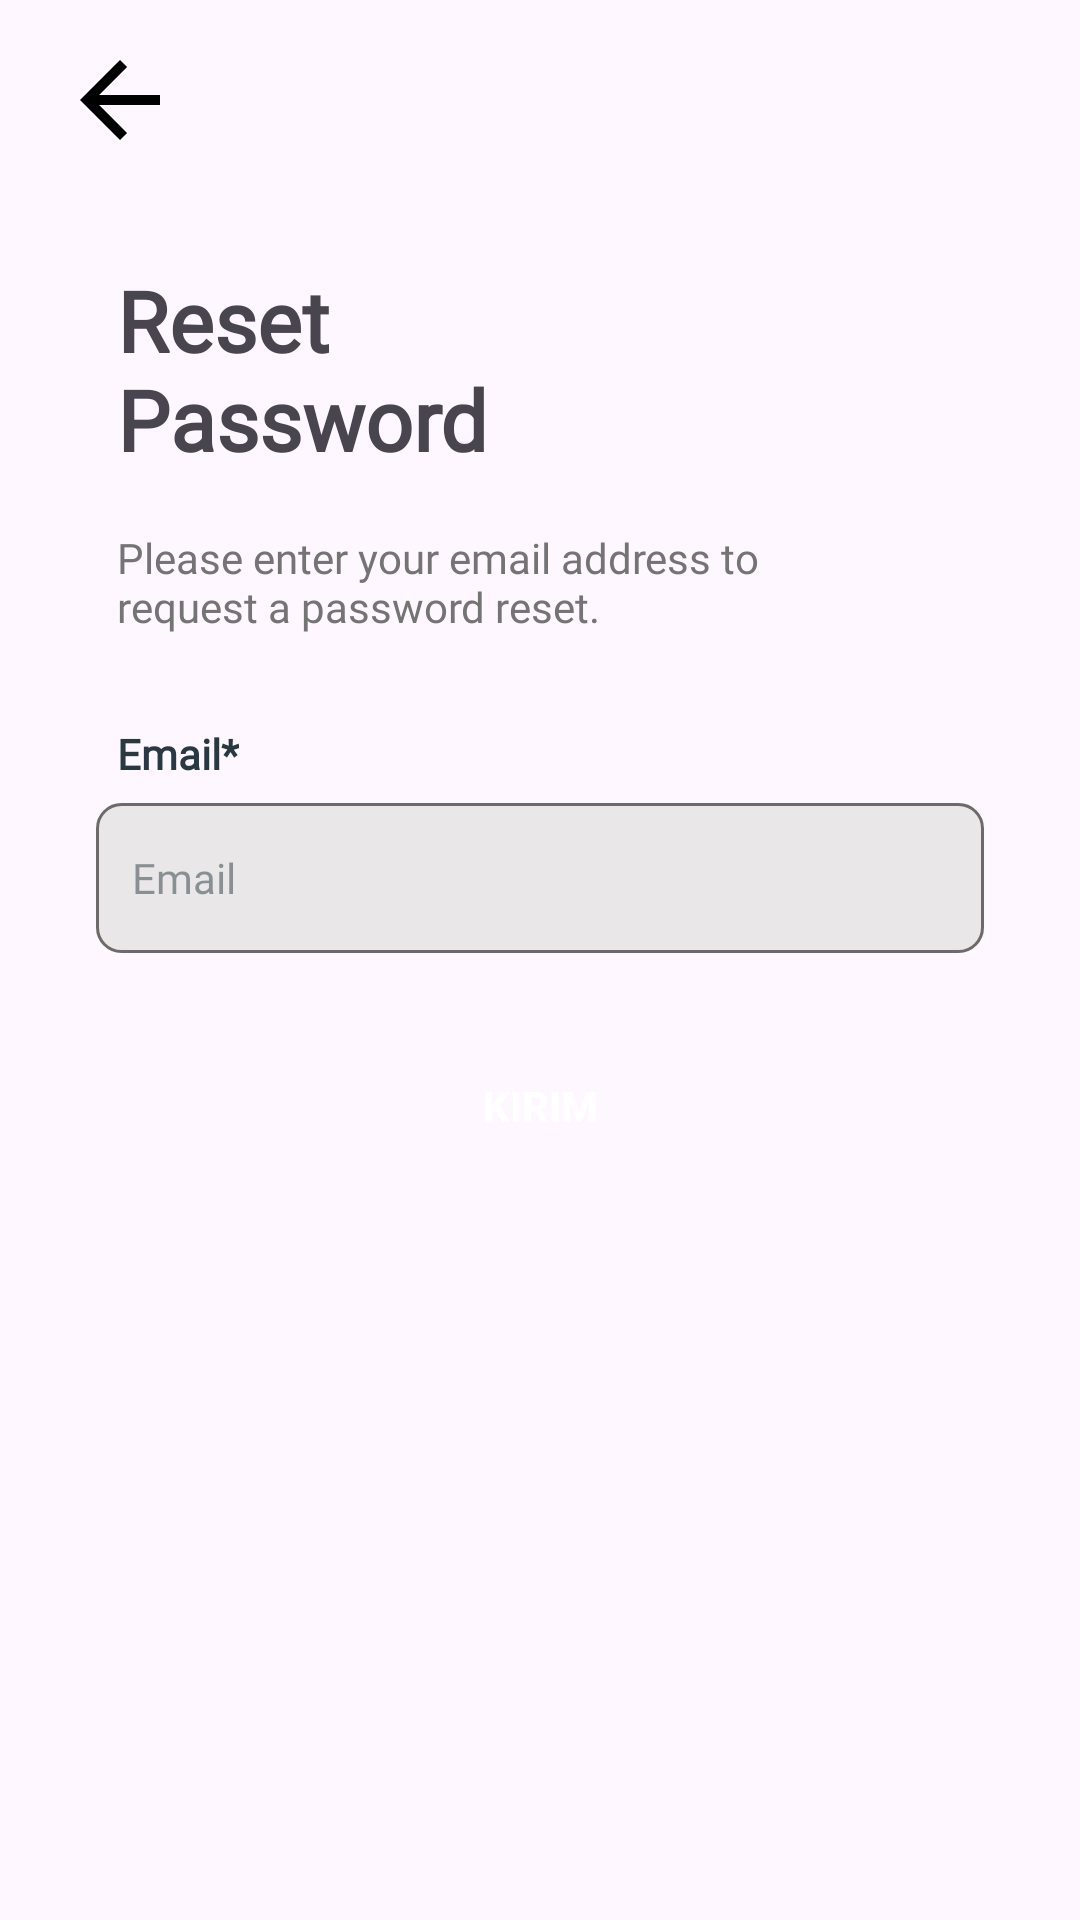

Android layout source for this screen:
<!-- AndroidManifest.xml: application theme Theme.KulitKu -->
<!-- res/layout/activity_reset_password.xml -->
<?xml version="1.0" encoding="utf-8"?>
<androidx.constraintlayout.widget.ConstraintLayout xmlns:android="http://schemas.android.com/apk/res/android"
    xmlns:app="http://schemas.android.com/apk/res-auto"
    xmlns:tools="http://schemas.android.com/tools"
    android:layout_width="match_parent"
    android:layout_height="match_parent"
    tools:context=".ui.reset_password.ResetPasswordActivity">

    <ImageButton
        android:id="@+id/button_Back"
        android:layout_width="wrap_content"
        android:layout_height="wrap_content"
        android:layout_marginStart="20dp"
        android:background="#00FFFFFF"
        android:scrollbarSize="4dp"
        android:src="@drawable/ic_baseline_arrow_back_24"
        app:layout_constraintBottom_toBottomOf="parent"
        app:layout_constraintEnd_toEndOf="parent"
        app:layout_constraintHorizontal_bias="0.0"
        app:layout_constraintStart_toStartOf="parent"
        app:layout_constraintTop_toTopOf="parent"
        app:layout_constraintVertical_bias="0.022" />

    <ImageView
        android:id="@+id/imageView14"
        android:layout_width="wrap_content"
        android:layout_height="wrap_content"
        android:layout_marginTop="64dp"
        app:layout_constraintEnd_toEndOf="parent"
        app:layout_constraintStart_toStartOf="parent"
        app:layout_constraintTop_toTopOf="parent"
        tools:srcCompat="@drawable/vektor_reset_password" />

    <TextView
        android:id="@+id/tvResetPassword"
        android:layout_width="wrap_content"
        android:layout_height="wrap_content"
        android:layout_marginStart="39dp"
        android:fontFamily="@font/inter_bold"
        android:singleLine="false"
        android:text="@string/reset_npassword"
        android:textSize="28sp"
        android:textStyle="bold"
        android:layout_marginTop="24dp"
        app:layout_constraintStart_toStartOf="parent"
        app:layout_constraintTop_toBottomOf="@+id/imageView14" />

    <TextView
        android:id="@+id/tvdesc"
        android:layout_width="wrap_content"
        android:layout_height="wrap_content"
        android:layout_marginTop="18dp"
        android:fontFamily="@font/inter_medium"
        android:text="@string/desc_reset_password"
        android:textColor="@color/colorGray1"
        android:textStyle="normal"
        app:layout_constraintStart_toStartOf="@+id/tvResetPassword"
        app:layout_constraintTop_toBottomOf="@id/tvResetPassword" />

    <TextView
        android:id="@+id/tvEmail"
        android:layout_width="wrap_content"
        android:layout_height="wrap_content"
        android:layout_marginTop="30dp"
        android:fontFamily="@font/inter_bold"
        android:text="@string/email_required"
        android:textColor="@color/colorElephant"
        android:textStyle="bold"
        app:layout_constraintStart_toStartOf="@+id/tvResetPassword"
        app:layout_constraintTop_toBottomOf="@id/tvdesc" />

    <EditText
        android:id="@+id/edittext_email"
        style="@style/editTextShape"
        android:layout_width="match_parent"
        android:layout_height="50dp"
        android:layout_marginStart="32dp"
        android:layout_marginTop="7dp"
        android:layout_marginEnd="32dp"
        android:ems="10"
        android:hint="Email"
        android:inputType="textEmailAddress"
        android:padding="10dp"
        app:layout_constraintEnd_toEndOf="parent"
        app:layout_constraintStart_toStartOf="@+id/tvdesc"
        app:layout_constraintTop_toBottomOf="@+id/tvEmail" />

    <androidx.appcompat.widget.AppCompatButton
        android:id="@+id/button_send"
        android:layout_width="0dp"
        android:layout_height="46dp"
        android:layout_marginStart="32dp"
        android:layout_marginTop="28dp"
        android:layout_marginEnd="32dp"
        android:background="@drawable/button_shape_elephant"
        android:text="@string/kirim"
        android:textColor="@color/white"
        android:textStyle="bold"
        app:layout_constraintEnd_toEndOf="parent"
        app:layout_constraintHorizontal_bias="0.52"
        app:layout_constraintStart_toStartOf="parent"
        app:layout_constraintTop_toBottomOf="@+id/edittext_email" />

</androidx.constraintlayout.widget.ConstraintLayout>
<!-- resources referenced by this layout -->
<resources>
  <color name="colorElephant">#293942</color>
  <color name="colorGray1">#757474</color>
  <color name="white">#FFFFFFFF</color>
  <!-- drawable ic_baseline_arrow_back_24 (drawable) -->
  <vector android:autoMirrored="true" android:height="40dp"
      android:tint="#000000" android:viewportHeight="24"
      android:viewportWidth="24" android:width="40dp" xmlns:android="http://schemas.android.com/apk/res/android">
      <path android:fillColor="@android:color/white" android:pathData="M20,11H7.83l5.59,-5.59L12,4l-8,8 8,8 1.41,-1.41L7.83,13H20v-2z"/>
  </vector>
  <!-- drawable vektor_reset_password: png bitmap (drawable, 9566 bytes) -->
  <string name="desc_reset_password">Please enter your email address to \nrequest a password reset.</string>
  <string name="email_required">Email*</string>
  <string name="kirim">Kirim</string>
  <string name="reset_npassword">Reset \nPassword</string>
  <style name="editTextShape">
          <item name="android:background">@drawable/shape_edit_text</item>
          <item name="android:paddingStart">12dp</item>
          <item name="android:paddingEnd">12dp</item>
          <item name="android:textColorHint">@color/black2</item>
          <item name="android:textSize">14sp</item>
          <item name="fontFamily">@font/inter_medium</item>
          <item name="minHeight">40dp</item>
      </style>
  <style name="Theme.KulitKu" parent="Theme.Material3.Light">
          
          <item name="colorPrimary">#FFFFFF</item>
          <item name="colorPrimaryVariant">#56C2FF</item>
          <item name="colorOnPrimary">@color/white</item>
          
          <item name="colorSecondary">@color/teal_200</item>
          <item name="colorSecondaryVariant">@color/teal_700</item>
          <item name="colorOnSecondary">@color/black</item>
          
          <item name="android:statusBarColor">@color/white</item>
          
  
  
          <item name="titleTextColor">@color/black</item>
      </style>
  <!-- drawable shape_edit_text (drawable) -->
  <?xml version="1.0" encoding="utf-8"?>
  <shape xmlns:android="http://schemas.android.com/apk/res/android"
      android:shape="rectangle">
      <solid android:color="@color/gray5"/>
      <corners android:radius="8dp"/>
      <stroke android:width="1dip" android:color="@color/colorGrey"/>
  </shape>
  <color name="black2">#80293942</color>
  <color name="teal_200">#FF03DAC5</color>
  <color name="teal_700">#FF018786</color>
  <color name="black">#FF000000</color>
  <color name="gray5">#E9E7E7</color>
  <color name="colorGrey">#6D6A6A</color>
</resources>
